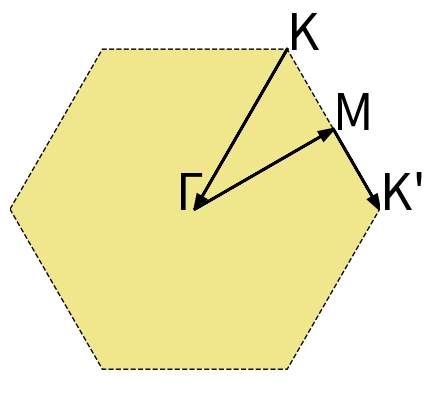

The script that saved this image: (Note: this script raises an exception after producing the figure.)
import numpy as np
import matplotlib.pyplot as plt
from matplotlib.patches import Polygon

if __name__ == '__main__':

    fig = plt.figure()

    ax = fig.add_subplot(1, 1, 1)

    hexagon = Polygon(((-1, 0), (-0.5, np.sqrt(3)/2), (0.5, np.sqrt(3)/2), (1, 0), (0.5, -np.sqrt(3)/2), (-0.5, -np.sqrt(3)/2)), fc='khaki', ec="k", ls="--")

    ax.add_artist(hexagon)

    ax.set_xlim([-1, 1])
    ax.set_ylim([-1, 1])

    ax.arrow(0.5, np.sqrt(3)/2, -0.5, -np.sqrt(3)/2, color='k', head_width=0.05, length_includes_head=True, lw=2)
    ax.arrow(0, 0, 3/4, np.sqrt(3) / 4, color='k', head_width=0.05, length_includes_head=True, lw=2)
    ax.arrow(3/4, np.sqrt(3) / 4, 0.25, -np.sqrt(3) / 4, color='k', head_width=0.05, length_includes_head=True, lw=2)

    ax.text(-0.1, 0, "Γ", fontsize=36)
    ax.text(1/2, np.sqrt(3)/2, "K", fontsize=36)
    ax.text(3/4, np.sqrt(3)/4, "M", fontsize=36)
    ax.text(1, 0, "K'", fontsize=36)

    ax.set_aspect('equal', adjustable='box')
    ax.axis('off')

    plt.savefig('/home/<user>/Documents/papers/TBG/figures/path_tight.pdf', bbox_inches='tight', pad_inches=0, transparent=True)

    plt.show()